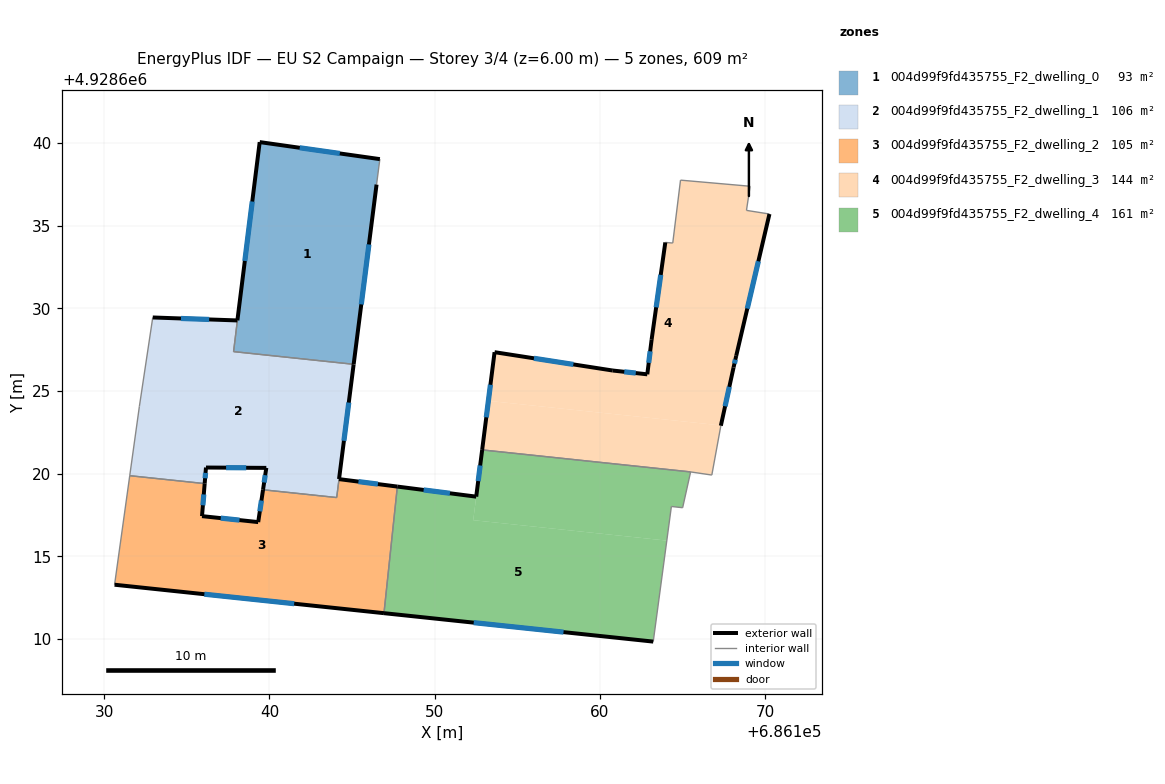
=== STOREY PLAN SPEC (per zone: floor XY polygon, exterior-wall plan segments, windows/doors) ===
zone 1: 004d99f9fd435755_F2_dwelling_0  (92.6 m²)
  floor: (686146.68, 4928639.03) (686146.48, 4928637.49) (686145.09, 4928626.61) (686137.83, 4928627.38) (686138.06, 4928629.27) (686139.41, 4928640.06)
  exterior wall: (686145.09, 4928626.61) – (686146.48, 4928637.49)  [11.0 m]
    window: (686145.56, 4928630.24) – (686146.02, 4928633.86)  [3.7 m²]
  exterior wall: (686139.41, 4928640.06) – (686138.06, 4928629.27)  [10.9 m]
    window: (686138.96, 4928636.46) – (686138.51, 4928632.87)  [3.6 m²]
  exterior wall: (686146.68, 4928639.03) – (686139.41, 4928640.06)  [7.3 m]
    window: (686144.26, 4928639.37) – (686141.83, 4928639.71)  [2.4 m²]
  interior walls: 3
zone 2: 004d99f9fd435755_F2_dwelling_1  (106.5 m²)
  floor: (686145.09, 4928626.61) (686144.21, 4928619.67) (686144.06, 4928618.55) (686139.61, 4928619.02) (686139.81, 4928620.35) (686136.16, 4928620.37) (686136.08, 4928619.39) (686131.55, 4928619.87) (686132.13, 4928624.06) (686132.94, 4928629.45) (686138.06, 4928629.26) (686137.83, 4928627.38)
  exterior wall: (686139.81, 4928620.35) – (686139.61, 4928619.02)  [1.3 m]
    window: (686139.74, 4928619.90) – (686139.68, 4928619.46)  [0.4 m²]
  exterior wall: (686136.16, 4928620.37) – (686139.81, 4928620.35)  [3.7 m]
    window: (686137.38, 4928620.36) – (686138.59, 4928620.35)  [1.2 m²]
  exterior wall: (686136.08, 4928619.39) – (686136.16, 4928620.37)  [1.0 m]
    window: (686136.11, 4928619.72) – (686136.13, 4928620.04)  [0.3 m²]
  exterior wall: (686138.06, 4928629.27) – (686132.94, 4928629.45)  [5.1 m]
    window: (686136.35, 4928629.33) – (686134.65, 4928629.39)  [1.7 m²]
  exterior wall: (686144.21, 4928619.67) – (686145.09, 4928626.61)  [7.0 m]
    window: (686144.50, 4928621.98) – (686144.80, 4928624.30)  [2.3 m²]
  interior walls: 7
zone 3: 004d99f9fd435755_F2_dwelling_2  (105.4 m²)
  floor: (686147.74, 4928619.21) (686146.93, 4928611.56) (686130.63, 4928613.28) (686131.55, 4928619.87) (686136.08, 4928619.39) (686135.92, 4928617.43) (686139.32, 4928617.07) (686139.61, 4928619.02) (686144.07, 4928618.55) (686144.21, 4928619.67)
  exterior wall: (686135.92, 4928617.43) – (686136.08, 4928619.39)  [2.0 m]
    window: (686135.97, 4928618.08) – (686136.03, 4928618.74)  [0.7 m²]
  exterior wall: (686139.32, 4928617.07) – (686135.92, 4928617.43)  [3.4 m]
    window: (686138.19, 4928617.19) – (686137.05, 4928617.31)  [1.1 m²]
  exterior wall: (686139.61, 4928619.02) – (686139.32, 4928617.07)  [2.0 m]
    window: (686139.51, 4928618.37) – (686139.42, 4928617.72)  [0.7 m²]
  exterior wall: (686147.74, 4928619.21) – (686144.21, 4928619.67)  [3.6 m]
    window: (686146.56, 4928619.37) – (686145.38, 4928619.52)  [1.2 m²]
  exterior wall: (686130.63, 4928613.28) – (686146.93, 4928611.56)  [16.4 m]
    window: (686136.06, 4928612.70) – (686141.50, 4928612.13)  [5.5 m²]
  interior walls: 5
zone 4: 004d99f9fd435755_F2_dwelling_3  (143.6 m²)
  floor: (686169.08, 4928637.38) (686168.86, 4928635.92) (686170.25, 4928635.71) (686168.24, 4928627.13) (686168.08, 4928626.43) (686167.31, 4928622.92) (686153.25, 4928624.40) (686153.62, 4928627.35) (686160.77, 4928626.24) (686162.86, 4928626.01) (686163.12, 4928628.10) (686163.95, 4928633.99) (686164.40, 4928633.95) (686164.87, 4928637.75)
  floor: (686167.31, 4928622.92) (686167.31, 4928622.90) (686166.76, 4928619.91) (686165.48, 4928620.10) (686152.87, 4928621.43) (686153.25, 4928624.40)
  exterior wall: (686163.95, 4928633.99) – (686163.12, 4928628.10)  [5.9 m]
    window: (686163.67, 4928632.02) – (686163.40, 4928630.06)  [2.0 m²]
  exterior wall: (686168.24, 4928627.13) – (686170.25, 4928635.71)  [8.8 m]
    window: (686168.91, 4928629.99) – (686169.58, 4928632.85)  [2.9 m²]
  exterior wall: (686168.08, 4928626.43) – (686168.24, 4928627.13)  [0.7 m]
    window: (686168.13, 4928626.66) – (686168.19, 4928626.89)  [0.2 m²]
  exterior wall: (686167.31, 4928622.90) – (686168.08, 4928626.43)  [3.6 m]
    window: (686167.57, 4928624.07) – (686167.82, 4928625.25)  [1.2 m²]
  exterior wall: (686153.62, 4928627.35) – (686152.87, 4928621.43)  [6.0 m]
    window: (686153.37, 4928625.38) – (686153.12, 4928623.40)  [2.0 m²]
  exterior wall: (686160.77, 4928626.24) – (686153.62, 4928627.35)  [7.2 m]
    window: (686158.39, 4928626.61) – (686156.00, 4928626.98)  [2.4 m²]
  exterior wall: (686162.86, 4928626.01) – (686160.77, 4928626.24)  [2.1 m]
    window: (686162.16, 4928626.08) – (686161.47, 4928626.16)  [0.7 m²]
  exterior wall: (686163.12, 4928628.10) – (686162.86, 4928626.01)  [2.1 m]
    window: (686163.03, 4928627.40) – (686162.95, 4928626.70)  [0.7 m²]
  interior walls: 8
zone 5: 004d99f9fd435755_F2_dwelling_4  (160.9 m²)
  floor: (686165.48, 4928620.10) (686165.00, 4928617.94) (686164.32, 4928618.01) (686164.04, 4928615.95) (686152.33, 4928617.18) (686152.87, 4928621.43)
  floor: (686164.04, 4928615.95) (686163.22, 4928609.84) (686146.93, 4928611.56) (686147.74, 4928619.21) (686152.51, 4928618.61) (686152.33, 4928617.18)
  exterior wall: (686146.93, 4928611.56) – (686163.22, 4928609.84)  [16.4 m]
    window: (686152.36, 4928610.98) – (686157.79, 4928610.41)  [5.5 m²]
  exterior wall: (686152.51, 4928618.61) – (686147.74, 4928619.21)  [4.8 m]
    window: (686150.92, 4928618.81) – (686149.33, 4928619.01)  [1.6 m²]
  exterior wall: (686152.87, 4928621.43) – (686152.51, 4928618.61)  [2.9 m]
    window: (686152.75, 4928620.49) – (686152.63, 4928619.55)  [1.0 m²]
  interior walls: 5

=== DERIVED (storey summary) ===
Building: EU S2 Campaign
Storey: 3 of 4  (floor level z = 6.00 m)
Storey gross floor area: 608.9 m²
Zones on this storey: 5
  - 004d99f9fd435755_F2_dwelling_0: floor 92.6 m²; exterior wall 29.2 m (87.5 m²); 3 window(s) 9.7 m²; WWR 11.1%
  - 004d99f9fd435755_F2_dwelling_1: floor 106.5 m²; exterior wall 18.1 m (54.2 m²); 5 window(s) 6.0 m²; WWR 11.1%
  - 004d99f9fd435755_F2_dwelling_2: floor 105.4 m²; exterior wall 27.3 m (82.0 m²); 5 window(s) 9.1 m²; WWR 11.1%
  - 004d99f9fd435755_F2_dwelling_3: floor 143.6 m²; exterior wall 36.5 m (109.5 m²); 8 window(s) 12.2 m²; WWR 11.1%
  - 004d99f9fd435755_F2_dwelling_4: floor 160.9 m²; exterior wall 24.0 m (72.1 m²); 3 window(s) 8.0 m²; WWR 11.1%
Zone adjacency (shared interzone walls):
  - 004d99f9fd435755_F2_dwelling_0 ↔ 004d99f9fd435755_F2_dwelling_1
  - 004d99f9fd435755_F2_dwelling_1 ↔ 004d99f9fd435755_F2_dwelling_2
  - 004d99f9fd435755_F2_dwelling_2 ↔ 004d99f9fd435755_F2_dwelling_4
  - 004d99f9fd435755_F2_dwelling_3 ↔ 004d99f9fd435755_F2_dwelling_4